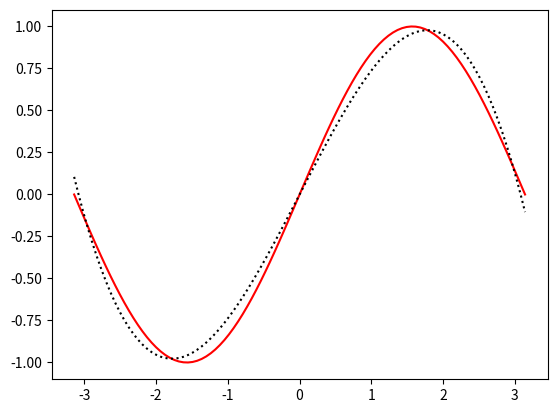

Generate this figure with matplotlib:
# -*- coding: utf-8 -*-
"""
Created on Sat Dec 18 12:29:41 2021
[redacted]
"""

import numpy as np
import matplotlib.pyplot as plt
import scipy.linalg as sp 
import sys

def f(x):
    return np.sin(x)
lower=-np.pi
upper=np.pi
n=4
reference_points=list(np.linspace(lower,upper,n+2))
print(reference_points)

class BestApprox:
    tol=1.e-12
    max_iter=100
    a=[]
    error_absolute_h=[]
    def __init__(self,function):
        self.function=function
    def remez(self,reference,n):
        self.reference=reference
        self.n=n
        error_absolute_h=[]
        for i in range(self.max_iter):
            Y=np.array([self.function(i) for i in reference])
            M=np.zeros((n+2)**2).reshape(n+2,n+2)
        
            for i in range(n+2):
                M[i,0]=1
                M[i,-1]=(-1)**i 
            for i in range(n+2):
                for j in range(1,n+1):
                    M[i,j]=(reference[i])**j
               
            X=sp.solve(M,Y)
            
            error_absolute_h.append(abs(X[-1])) 
            
            def p(x):
                return sum(X[i]*x**i for i in range(n+1))
            
            error=([abs(f(x)-p(x)) for x in np.linspace(lower,upper,100)])
            max_error=max(error)
            if max_error-abs(X[-1])<self.tol:
                
                np.set_printoptions(precision=4)
                print(f'convergense observed after {i+1} iterations, the coefficients of the polynomial that is the best approx of f are:{X[:-1]}')
                
                print([(p(reference[i])-f(reference[i])) for i in range(len(reference))])
                print(error_absolute_h)
                
                self.a=X[:-1]
                break
            index=error.index(max_error)
            interval=list(np.linspace(lower,upper,100))
            eta=interval[index]
            reference.append(eta)
            reference.sort()
            
            
            if reference[0]<=eta<=reference[-1]:
                if np.sign(f(eta)-p(eta))==np.sign(f(reference[reference.index(eta)-1])-p(reference[reference.index(eta)-1])):
                    reference.remove(reference[reference.index(eta)-1])
                else:
                    reference.remove(reference[reference.index(eta)+1])
            elif eta<reference[0]:
                if np.sign(f(eta)-p(eta))==np.sign(f(reference[0])-p(reference[0])):
                    reference.remove(reference[0])
                else:
                    reference.remove(reference[-1])
            elif eta>reference[-1]:
                if np.sign(f(eta)-p(eta))==np.sign(f(reference[-1])-p(reference[-1])):
                    reference.remove(reference[-1])
                else:
                    reference.remove(reference[0])
            reference.sort()
            Y[reference.index(eta)]=f(eta)
            for i in range(1,n+1):
                M[reference.index(eta),i]=(reference[reference.index(eta)])**i
    def plot_f_remez(self):
        x=np.linspace(lower,upper,100)
        return plt.plot(x,self.function(x),'r',x,sum(self.a[i]*(x**i) for i in range(n+1)),'k:')

sin=BestApprox(f)
print(sin.remez(reference_points,4)) 
print(sin.plot_f_remez())

    




    
    






    

  


  












